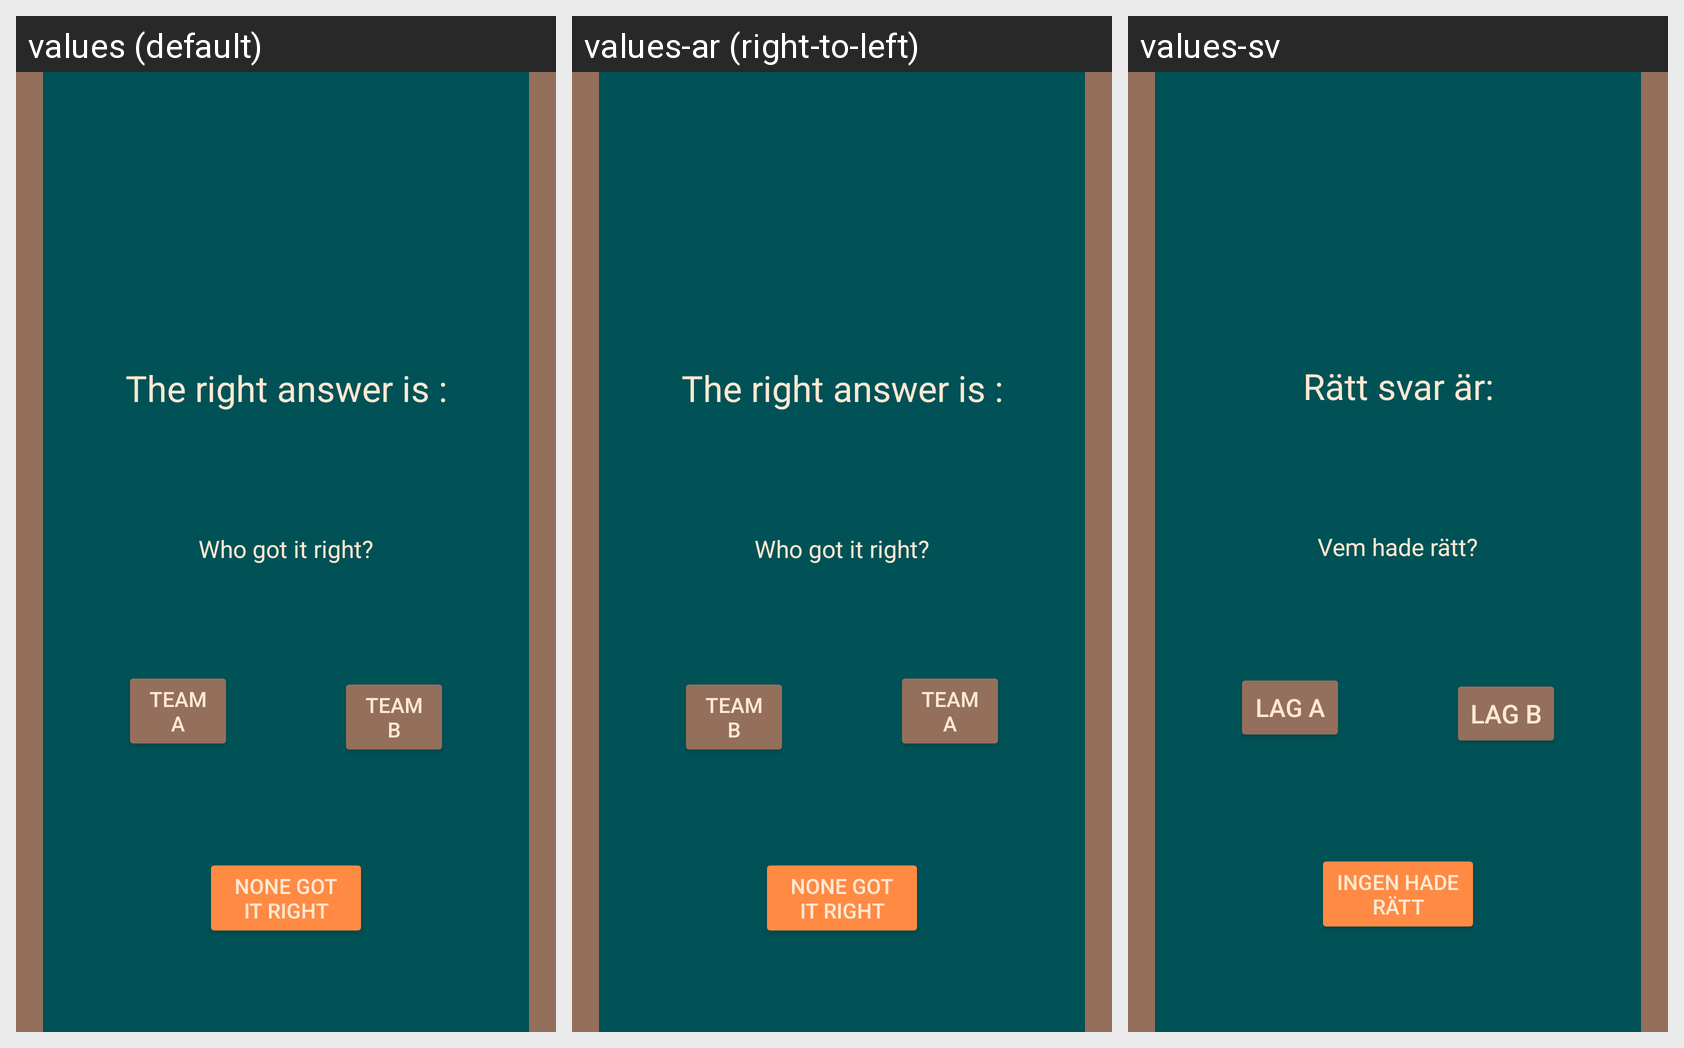

The same Android screen rendered under several of its app's locales, left to right. List the strings drawn on it with the default value and each locale's translation.
Android screen res/layout/activity_reveal_answer.xml rendered under 3 locales, left to right: values (default), values-ar (right-to-left), values-sv. Device: Nexus 5 (rendered at 1080×1920; each locale shown at half size, 540×960, under a caption strip naming it); theme Theme.MenuActivity.
Strings drawn on this screen, with the default value and each locale's value (text and hints the layout hard-codes, and strings that could not be matched under every locale, appear in the picture but are not listed):

right_answer_prompt
  values: The right answer is :
  values-ar: The right answer is :  [not translated; the default value is used]
  values-sv: Rätt svar är:

who_got_it_right
  values: Who got it right?
  values-ar: Who got it right?  [not translated; the default value is used]
  values-sv: Vem hade rätt?

team_a
  values: Team A
  values-ar: Team A  [not translated; the default value is used]
  values-sv: Lag A

team_b
  values: Team B
  values-ar: Team B  [not translated; the default value is used]
  values-sv: Lag B

none_got_it_right
  values: None Got It Right
  values-ar: None Got It Right  [not translated; the default value is used]
  values-sv: Ingen hade rätt
